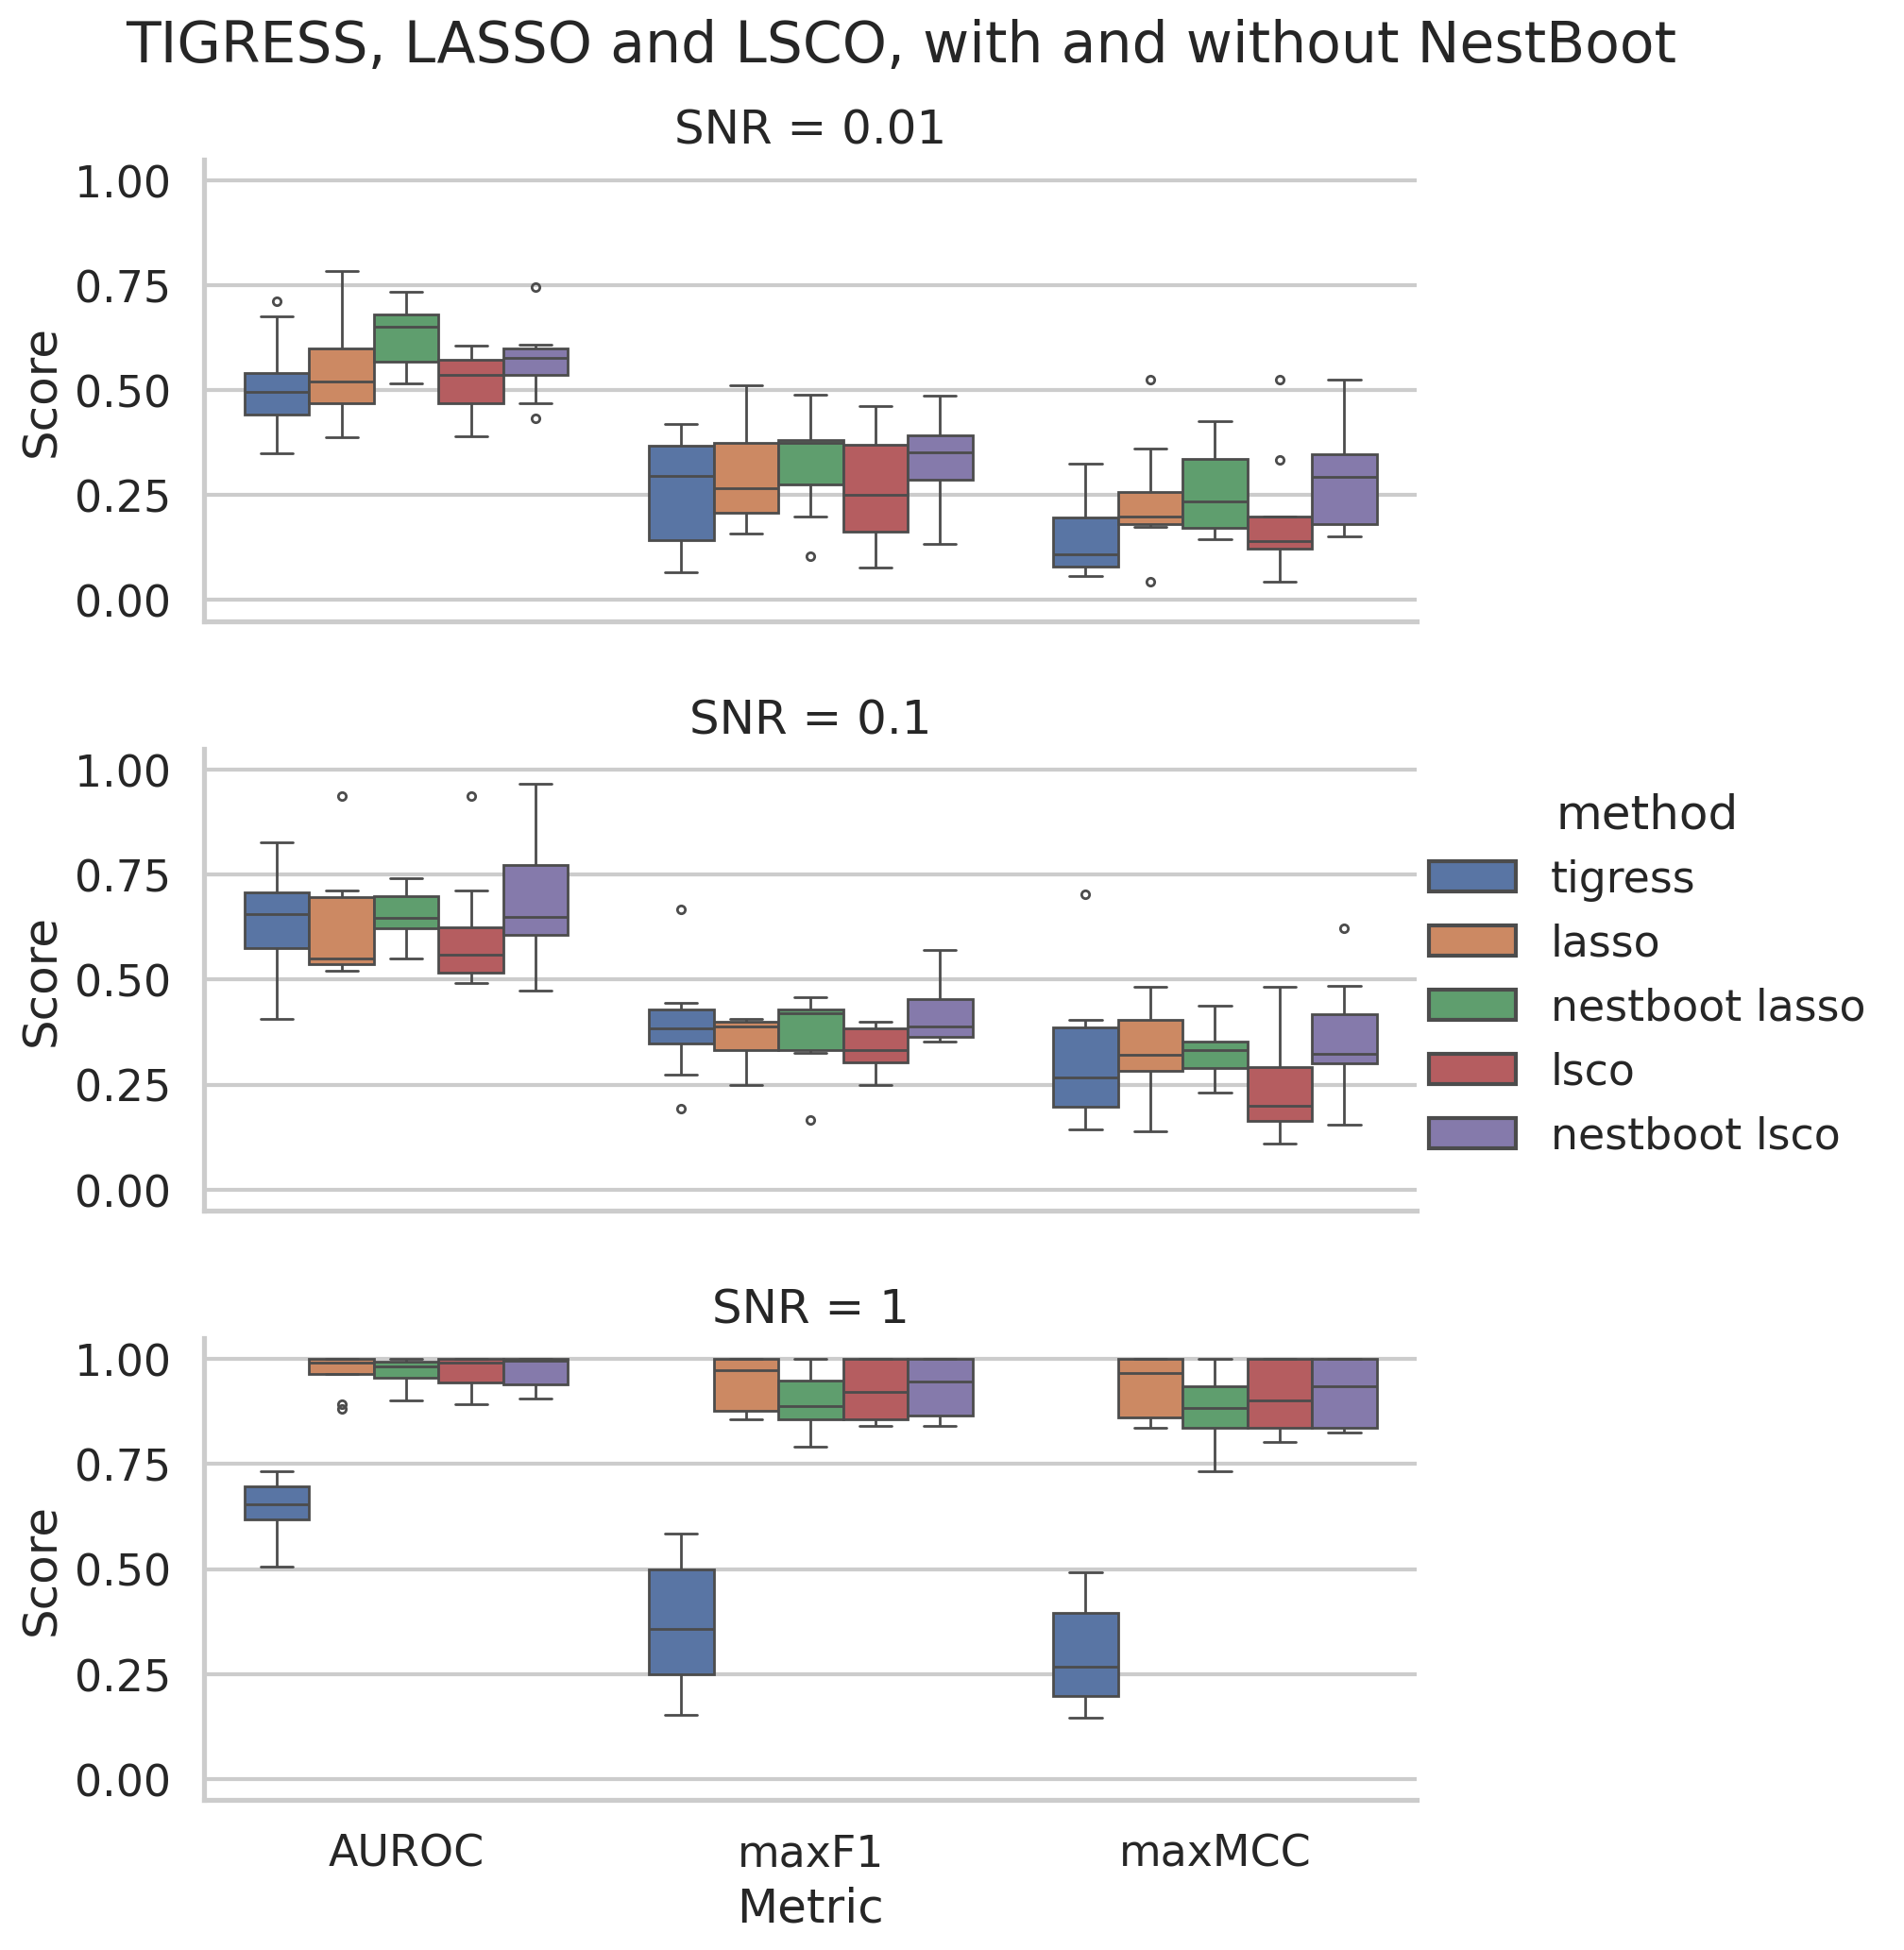

Values plotted in this chart, from the file beside it:
dataset, network, method, snr, topology, source, alpha, auroc, aupr, precision, recall, f1_score, fdr, mcc, r2, adjacency_file
sim-random-N10-L5-seed42-SNR0.01, sim-random-N10-L5-seed42, tigress, 0.01, random, simulated, 0.06, 0.4412, 0.06787, 0.1111, 0.2, 0.1429, 0.8889, 0.08085, -3.614, benchmark/results/snr_figure_runs/sim-ra…
sim-random-N10-L5-seed42-SNR0.01, sim-random-N10-L5-seed42, tigress, 0.01, random, simulated, 0.06, 0.4412, 0.06787, 0.1111, 0.2, 0.1429, 0.8889, 0.08085, -3.614, benchmark/results/snr_figure_runs/sim-ra…
sim-random-N10-L5-seed42-SNR0.01, sim-random-N10-L5-seed42, tigress, 0.01, random, simulated, 0.06, 0.4412, 0.06787, 0.1111, 0.2, 0.1429, 0.8889, 0.08085, -3.614, benchmark/results/snr_figure_runs/sim-ra…
sim-random-N10-L5-seed42-SNR0.01, sim-random-N10-L5-seed42, tigress, 0.01, random, simulated, 0.06, 0.4412, 0.06787, 0.1111, 0.2, 0.1429, 0.8889, 0.08085, -3.614, benchmark/results/snr_figure_runs/sim-ra…
sim-random-N10-L5-seed42-SNR0.01, sim-random-N10-L5-seed42, tigress, 0.01, random, simulated, 0.06001, 0.4412, 0.06787, 0.1111, 0.2, 0.1429, 0.8889, 0.08085, -3.614, benchmark/results/snr_figure_runs/sim-ra…
sim-random-N10-L5-seed42-SNR0.01, sim-random-N10-L5-seed42, tigress, 0.01, random, simulated, 0.06001, 0.4412, 0.06787, 0.1111, 0.2, 0.1429, 0.8889, 0.08085, -3.614, benchmark/results/snr_figure_runs/sim-ra…
sim-random-N10-L5-seed42-SNR0.01, sim-random-N10-L5-seed42, tigress, 0.01, random, simulated, 0.06002, 0.4412, 0.06787, 0.1111, 0.2, 0.1429, 0.8889, 0.08085, -3.614, benchmark/results/snr_figure_runs/sim-ra…
sim-random-N10-L5-seed42-SNR0.01, sim-random-N10-L5-seed42, tigress, 0.01, random, simulated, 0.06003, 0.4412, 0.06787, 0.1111, 0.2, 0.1429, 0.8889, 0.08085, -3.614, benchmark/results/snr_figure_runs/sim-ra…
sim-random-N10-L5-seed42-SNR0.01, sim-random-N10-L5-seed42, tigress, 0.01, random, simulated, 0.06004, 0.4412, 0.06787, 0.1111, 0.2, 0.1429, 0.8889, 0.08085, -3.614, benchmark/results/snr_figure_runs/sim-ra…
sim-random-N10-L5-seed42-SNR0.01, sim-random-N10-L5-seed42, tigress, 0.01, random, simulated, 0.06007, 0.4412, 0.06787, 0.1111, 0.2, 0.1429, 0.8889, 0.08085, -3.614, benchmark/results/snr_figure_runs/sim-ra…
sim-random-N10-L5-seed42-SNR0.01, sim-random-N10-L5-seed42, tigress, 0.01, random, simulated, 0.06011, 0.4412, 0.06787, 0.1111, 0.2, 0.1429, 0.8889, 0.08085, -3.614, benchmark/results/snr_figure_runs/sim-ra…
sim-random-N10-L5-seed42-SNR0.01, sim-random-N10-L5-seed42, tigress, 0.01, random, simulated, 0.06017, 0.4412, 0.06787, 0.1111, 0.2, 0.1429, 0.8889, 0.08085, -3.614, benchmark/results/snr_figure_runs/sim-ra…
sim-random-N10-L5-seed42-SNR0.01, sim-random-N10-L5-seed42, tigress, 0.01, random, simulated, 0.06028, 0.4412, 0.06787, 0.1111, 0.2, 0.1429, 0.8889, 0.08085, -3.614, benchmark/results/snr_figure_runs/sim-ra…
sim-random-N10-L5-seed42-SNR0.01, sim-random-N10-L5-seed42, tigress, 0.01, random, simulated, 0.06045, 0.4412, 0.06787, 0.1111, 0.2, 0.1429, 0.8889, 0.08085, -3.614, benchmark/results/snr_figure_runs/sim-ra…
sim-random-N10-L5-seed42-SNR0.01, sim-random-N10-L5-seed42, tigress, 0.01, random, simulated, 0.06073, 0.4412, 0.06787, 0.1111, 0.2, 0.1429, 0.8889, 0.08085, -3.614, benchmark/results/snr_figure_runs/sim-ra…
sim-random-N10-L5-seed42-SNR0.01, sim-random-N10-L5-seed42, tigress, 0.01, random, simulated, 0.06117, 0.4412, 0.06787, 0.1111, 0.2, 0.1429, 0.8889, 0.08085, -3.614, benchmark/results/snr_figure_runs/sim-ra…
sim-random-N10-L5-seed42-SNR0.01, sim-random-N10-L5-seed42, tigress, 0.01, random, simulated, 0.06188, 0.4412, 0.06787, 0.1111, 0.2, 0.1429, 0.8889, 0.08085, -3.614, benchmark/results/snr_figure_runs/sim-ra…
sim-random-N10-L5-seed42-SNR0.01, sim-random-N10-L5-seed42, tigress, 0.01, random, simulated, 0.06303, 0.4412, 0.06787, 0.1111, 0.2, 0.1429, 0.8889, 0.08085, -3.614, benchmark/results/snr_figure_runs/sim-ra…
sim-random-N10-L5-seed42-SNR0.01, sim-random-N10-L5-seed42, tigress, 0.01, random, simulated, 0.06487, 0.4412, 0.06787, 0.1111, 0.2, 0.1429, 0.8889, 0.08085, -3.614, benchmark/results/snr_figure_runs/sim-ra…
sim-random-N10-L5-seed42-SNR0.01, sim-random-N10-L5-seed42, tigress, 0.01, random, simulated, 0.06785, 0.4412, 0.06787, 0.1111, 0.2, 0.1429, 0.8889, 0.08085, -3.614, benchmark/results/snr_figure_runs/sim-ra…
sim-random-N10-L5-seed42-SNR0.01, sim-random-N10-L5-seed42, tigress, 0.01, random, simulated, 0.07264, 0.4412, 0.06787, 0.1111, 0.2, 0.1429, 0.8889, 0.08085, -3.614, benchmark/results/snr_figure_runs/sim-ra…
sim-random-N10-L5-seed42-SNR0.01, sim-random-N10-L5-seed42, tigress, 0.01, random, simulated, 0.08035, 0.4412, 0.06787, 0.1111, 0.2, 0.1429, 0.8889, 0.08085, -3.612, benchmark/results/snr_figure_runs/sim-ra…
sim-random-N10-L5-seed42-SNR0.01, sim-random-N10-L5-seed42, tigress, 0.01, random, simulated, 0.09277, 0.4412, 0.06787, 0.1111, 0.2, 0.1429, 0.8889, 0.08085, -3.612, benchmark/results/snr_figure_runs/sim-ra…
sim-random-N10-L5-seed42-SNR0.01, sim-random-N10-L5-seed42, tigress, 0.01, random, simulated, 0.1128, 0.4388, 0.06762, 0.1111, 0.2, 0.1429, 0.8889, 0.08085, -3.645, benchmark/results/snr_figure_runs/sim-ra…
sim-random-N10-L5-seed42-SNR0.01, sim-random-N10-L5-seed42, tigress, 0.01, random, simulated, 0.145, 0.4471, 0.06921, 0.1111, 0.2, 0.1429, 0.8889, 0.08085, -3.663, benchmark/results/snr_figure_runs/sim-ra…
sim-random-N10-L5-seed42-SNR0.01, sim-random-N10-L5-seed42, tigress, 0.01, random, simulated, 0.1968, 0.4635, 0.06921, 0.1111, 0.2, 0.1429, 0.8889, 0.08085, -3.586, benchmark/results/snr_figure_runs/sim-ra…
sim-random-N10-L5-seed42-SNR0.01, sim-random-N10-L5-seed42, tigress, 0.01, random, simulated, 0.2803, 0.52, 0.06921, 0.1111, 0.2, 0.1429, 0.8889, 0.08085, -3.071, benchmark/results/snr_figure_runs/sim-ra…
sim-random-N10-L5-seed42-SNR0.01, sim-random-N10-L5-seed42, tigress, 0.01, random, simulated, 0.4148, 0.4965, 0.06667, 0.1111, 0.2, 0.1429, 0.8889, 0.08085, -2.301, benchmark/results/snr_figure_runs/sim-ra…
sim-random-N10-L5-seed42-SNR0.01, sim-random-N10-L5-seed42, tigress, 0.01, random, simulated, 0.6313, 0.4765, 0.05556, 0.0, 0.0, 0.0, 1.0, -0.02571, -0.9791, benchmark/results/snr_figure_runs/sim-ra…
sim-random-N10-L5-seed42-SNR0.01, sim-random-N10-L5-seed42, tigress, 0.01, random, simulated, 0.98, 0.4941, 0.05556, 0.0, 0.0, 0.0, 1.0, -0.02571, -0.4121, benchmark/results/snr_figure_runs/sim-ra…
sim-random-N10-L5-seed42-SNR0.01, sim-random-N10-L5-seed42, lasso, 0.01, random, simulated, 1e-06, 0.5388, 0.06979, 0.09091, 0.6, 0.1579, 0.9091, 0.1402, -0.01936, benchmark/results/snr_figure_runs/sim-ra…
sim-random-N10-L5-seed42-SNR0.01, sim-random-N10-L5-seed42, lasso, 0.01, random, simulated, 1.6102620275609392e-06, 0.5388, 0.06979, 0.09091, 0.6, 0.1579, 0.9091, 0.1402, -0.01936, benchmark/results/snr_figure_runs/sim-ra…
sim-random-N10-L5-seed42-SNR0.01, sim-random-N10-L5-seed42, lasso, 0.01, random, simulated, 2.592943797404667e-06, 0.5388, 0.06979, 0.09091, 0.6, 0.1579, 0.9091, 0.1402, -0.01936, benchmark/results/snr_figure_runs/sim-ra…
sim-random-N10-L5-seed42-SNR0.01, sim-random-N10-L5-seed42, lasso, 0.01, random, simulated, 4.1753189365604e-06, 0.5388, 0.06979, 0.09091, 0.6, 0.1579, 0.9091, 0.1402, -0.01936, benchmark/results/snr_figure_runs/sim-ra…
sim-random-N10-L5-seed42-SNR0.01, sim-random-N10-L5-seed42, lasso, 0.01, random, simulated, 6.723357536499335e-06, 0.5388, 0.06979, 0.09091, 0.6, 0.1579, 0.9091, 0.1402, -0.01936, benchmark/results/snr_figure_runs/sim-ra…
sim-random-N10-L5-seed42-SNR0.01, sim-random-N10-L5-seed42, lasso, 0.01, random, simulated, 1.082636733874054e-05, 0.5388, 0.06979, 0.09091, 0.6, 0.1579, 0.9091, 0.1402, -0.01936, benchmark/results/snr_figure_runs/sim-ra…
sim-random-N10-L5-seed42-SNR0.01, sim-random-N10-L5-seed42, lasso, 0.01, random, simulated, 1.7433288221999873e-05, 0.5388, 0.06979, 0.09091, 0.6, 0.1579, 0.9091, 0.1402, -0.01936, benchmark/results/snr_figure_runs/sim-ra…
sim-random-N10-L5-seed42-SNR0.01, sim-random-N10-L5-seed42, lasso, 0.01, random, simulated, 2.8072162039411757e-05, 0.5388, 0.06979, 0.09091, 0.6, 0.1579, 0.9091, 0.1402, -0.01936, benchmark/results/snr_figure_runs/sim-ra…
sim-random-N10-L5-seed42-SNR0.01, sim-random-N10-L5-seed42, lasso, 0.01, random, simulated, 4.520353656360241e-05, 0.5388, 0.06979, 0.09091, 0.6, 0.1579, 0.9091, 0.1402, -0.01936, benchmark/results/snr_figure_runs/sim-ra…
sim-random-N10-L5-seed42-SNR0.01, sim-random-N10-L5-seed42, lasso, 0.01, random, simulated, 7.278953843983146e-05, 0.5388, 0.06979, 0.09091, 0.6, 0.1579, 0.9091, 0.1402, -0.01937, benchmark/results/snr_figure_runs/sim-ra…
sim-random-N10-L5-seed42-SNR0.01, sim-random-N10-L5-seed42, lasso, 0.01, random, simulated, 0.0001172, 0.5388, 0.06979, 0.09091, 0.6, 0.1579, 0.9091, 0.1402, -0.01938, benchmark/results/snr_figure_runs/sim-ra…
sim-random-N10-L5-seed42-SNR0.01, sim-random-N10-L5-seed42, lasso, 0.01, random, simulated, 0.0001887, 0.5388, 0.06979, 0.09091, 0.6, 0.1579, 0.9091, 0.1402, -0.01939, benchmark/results/snr_figure_runs/sim-ra…
sim-random-N10-L5-seed42-SNR0.01, sim-random-N10-L5-seed42, lasso, 0.01, random, simulated, 0.0003039, 0.5388, 0.06979, 0.09091, 0.6, 0.1579, 0.9091, 0.1402, -0.0194, benchmark/results/snr_figure_runs/sim-ra…
sim-random-N10-L5-seed42-SNR0.01, sim-random-N10-L5-seed42, lasso, 0.01, random, simulated, 0.0004894, 0.5388, 0.06979, 0.09091, 0.6, 0.1579, 0.9091, 0.1402, -0.01943, benchmark/results/snr_figure_runs/sim-ra…
sim-random-N10-L5-seed42-SNR0.01, sim-random-N10-L5-seed42, lasso, 0.01, random, simulated, 0.000788, 0.5388, 0.06979, 0.09091, 0.6, 0.1579, 0.9091, 0.1245, -0.01948, benchmark/results/snr_figure_runs/sim-ra…
sim-random-N10-L5-seed42-SNR0.01, sim-random-N10-L5-seed42, lasso, 0.01, random, simulated, 0.001269, 0.5435, 0.0704, 0.09091, 0.6, 0.1579, 0.9091, 0.1245, -0.01955, benchmark/results/snr_figure_runs/sim-ra…
sim-random-N10-L5-seed42-SNR0.01, sim-random-N10-L5-seed42, lasso, 0.01, random, simulated, 0.002043, 0.5435, 0.0704, 0.09091, 0.6, 0.1579, 0.9091, 0.1245, -0.01967, benchmark/results/snr_figure_runs/sim-ra…
sim-random-N10-L5-seed42-SNR0.01, sim-random-N10-L5-seed42, lasso, 0.01, random, simulated, 0.00329, 0.5435, 0.0704, 0.09091, 0.6, 0.1579, 0.9091, 0.1245, -0.01986, benchmark/results/snr_figure_runs/sim-ra…
sim-random-N10-L5-seed42-SNR0.01, sim-random-N10-L5-seed42, lasso, 0.01, random, simulated, 0.005298, 0.5412, 0.06983, 0.08163, 0.8, 0.1481, 0.9184, 0.1245, -0.02016, benchmark/results/snr_figure_runs/sim-ra…
sim-random-N10-L5-seed42-SNR0.01, sim-random-N10-L5-seed42, lasso, 0.01, random, simulated, 0.008532, 0.5341, 0.06842, 0.08333, 0.8, 0.1509, 0.9167, 0.1296, -0.02066, benchmark/results/snr_figure_runs/sim-ra…
sim-random-N10-L5-seed42-SNR0.01, sim-random-N10-L5-seed42, lasso, 0.01, random, simulated, 0.01374, 0.5341, 0.06787, 0.08333, 0.8, 0.1509, 0.9167, 0.1296, -0.02145, benchmark/results/snr_figure_runs/sim-ra…
sim-random-N10-L5-seed42-SNR0.01, sim-random-N10-L5-seed42, lasso, 0.01, random, simulated, 0.02212, 0.5459, 0.06861, 0.08163, 0.8, 0.1481, 0.9184, 0.138, -0.02274, benchmark/results/snr_figure_runs/sim-ra…
sim-random-N10-L5-seed42-SNR0.01, sim-random-N10-L5-seed42, lasso, 0.01, random, simulated, 0.03562, 0.5435, 0.06822, 0.08333, 0.8, 0.1509, 0.9167, 0.1504, -0.02481, benchmark/results/snr_figure_runs/sim-ra…
sim-random-N10-L5-seed42-SNR0.01, sim-random-N10-L5-seed42, lasso, 0.01, random, simulated, 0.05736, 0.5553, 0.07006, 0.08621, 1.0, 0.1587, 0.9138, 0.1802, -0.02772, benchmark/results/snr_figure_runs/sim-ra…
sim-random-N10-L5-seed42-SNR0.01, sim-random-N10-L5-seed42, lasso, 0.01, random, simulated, 0.09237, 0.5765, 0.07542, 0.08, 0.8, 0.1455, 0.92, 0.1546, -0.03245, benchmark/results/snr_figure_runs/sim-ra…
sim-random-N10-L5-seed42-SNR0.01, sim-random-N10-L5-seed42, lasso, 0.01, random, simulated, 0.1487, 0.5553, 0.0719, 0.07843, 0.8, 0.1429, 0.9216, 0.1142, -0.03598, benchmark/results/snr_figure_runs/sim-ra…
sim-random-N10-L5-seed42-SNR0.01, sim-random-N10-L5-seed42, lasso, 0.01, random, simulated, 0.2395, 0.56, 0.06755, 0.08571, 0.6, 0.15, 0.9143, 0.105, -0.04036, benchmark/results/snr_figure_runs/sim-ra…
sim-random-N10-L5-seed42-SNR0.01, sim-random-N10-L5-seed42, lasso, 0.01, random, simulated, 0.3857, 0.4176, 0.05556, 0.0, 0.0, 0.0, 1.0, -0.02571, -0.04376, benchmark/results/snr_figure_runs/sim-ra…
sim-random-N10-L5-seed42-SNR0.01, sim-random-N10-L5-seed42, lasso, 0.01, random, simulated, 0.621, 0.4765, 0.05556, 0.0, 0.0, 0.0, 1.0, -0.02571, -0.04352, benchmark/results/snr_figure_runs/sim-ra…
sim-random-N10-L5-seed42-SNR0.01, sim-random-N10-L5-seed42, lasso, 0.01, random, simulated, 1.0, 0.5, 0.05556, 0.0, 0.0, 0.0, 1.0, 0.0, -0.04348, benchmark/results/snr_figure_runs/sim-ra…
... 3,885 more rows
